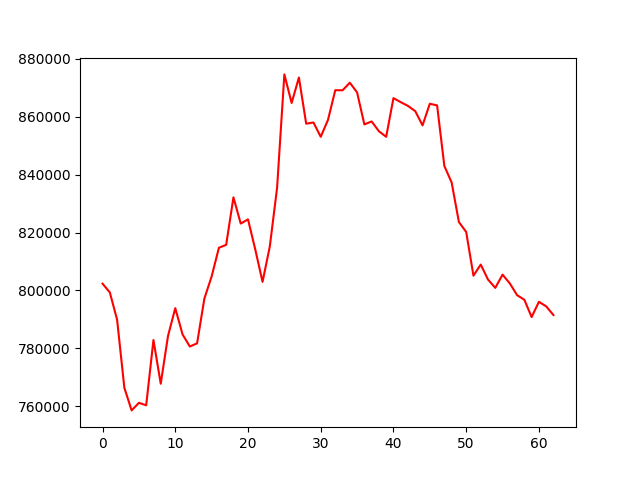

Data behind this chart, as committed beside it:
account_value, date, daily_return
802343, 2022-10-04, 
799327, 2022-10-05, -0.003758
789930, 2022-10-06, -0.01176
766389, 2022-10-07, -0.0298
758608, 2022-10-10, -0.01015
761226, 2022-10-11, 0.003451
760371, 2022-10-12, -0.001123
782890, 2022-10-13, 0.02962
767823, 2022-10-14, -0.01924
784293, 2022-10-17, 0.02145
793894, 2022-10-18, 0.01224
784834, 2022-10-19, -0.01141
780665, 2022-10-20, -0.005312
781745, 2022-10-21, 0.001384
797188, 2022-10-24, 0.01975
804837, 2022-10-25, 0.009595
814727, 2022-10-26, 0.01229
815752, 2022-10-27, 0.001259
832143, 2022-10-28, 0.02009
823083, 2022-10-31, -0.01089
824536, 2022-11-01, 0.001765
814136, 2022-11-02, -0.01261
802966, 2022-11-03, -0.01372
815222, 2022-11-04, 0.01526
835445, 2022-11-07, 0.02481
874567, 2022-11-08, 0.04683
864708, 2022-11-09, -0.01127
873499, 2022-11-10, 0.01017
857552, 2022-11-11, -0.01826
857976, 2022-11-14, 0.0004946
853033, 2022-11-15, -0.005761
858879, 2022-11-16, 0.006853
869113, 2022-11-17, 0.01192
869073, 2022-11-18, -4.5618445417505704e-05
871701, 2022-11-21, 0.003024
868344, 2022-11-22, -0.003852
857304, 2022-11-23, -0.01271
858332, 2022-11-25, 0.0012
854945, 2022-11-28, -0.003947
853039, 2022-11-29, -0.002229
866378, 2022-11-30, 0.01564
864987, 2022-12-01, -0.001606
863686, 2022-12-02, -0.001504
861871, 2022-12-05, -0.002101
856971, 2022-12-06, -0.005685
864442, 2022-12-07, 0.008718
863868, 2022-12-08, -0.0006647
842937, 2022-12-09, -0.02423
837280, 2022-12-12, -0.00671
823609, 2022-12-13, -0.01633
820191, 2022-12-14, -0.00415
805098, 2022-12-15, -0.0184
808939, 2022-12-16, 0.004771
803767, 2022-12-19, -0.006394
800893, 2022-12-20, -0.003575
805461, 2022-12-21, 0.005703
802436, 2022-12-22, -0.003755
798383, 2022-12-23, -0.005051
796780, 2022-12-27, -0.002008
790821, 2022-12-28, -0.007478
... 3 more rows
